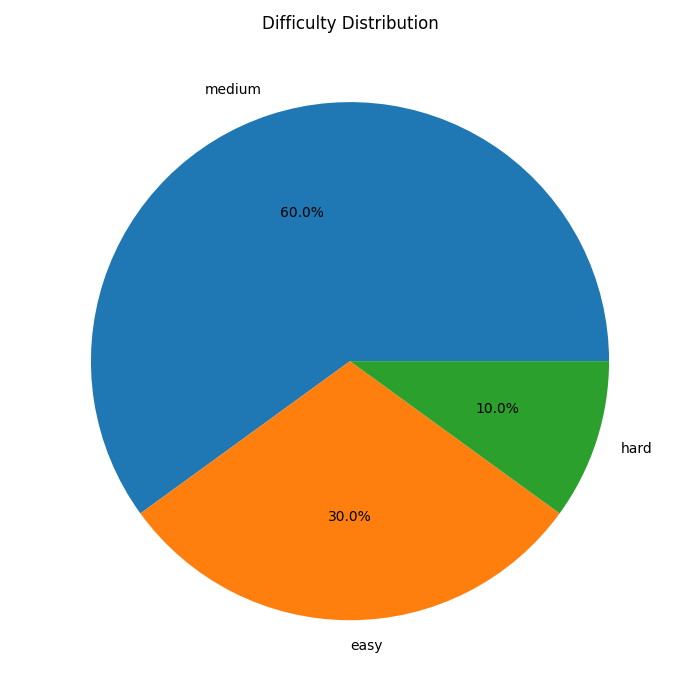

The file beside this chart, header and first rows:
difficulty, count
medium, 12
easy, 6
hard, 2
